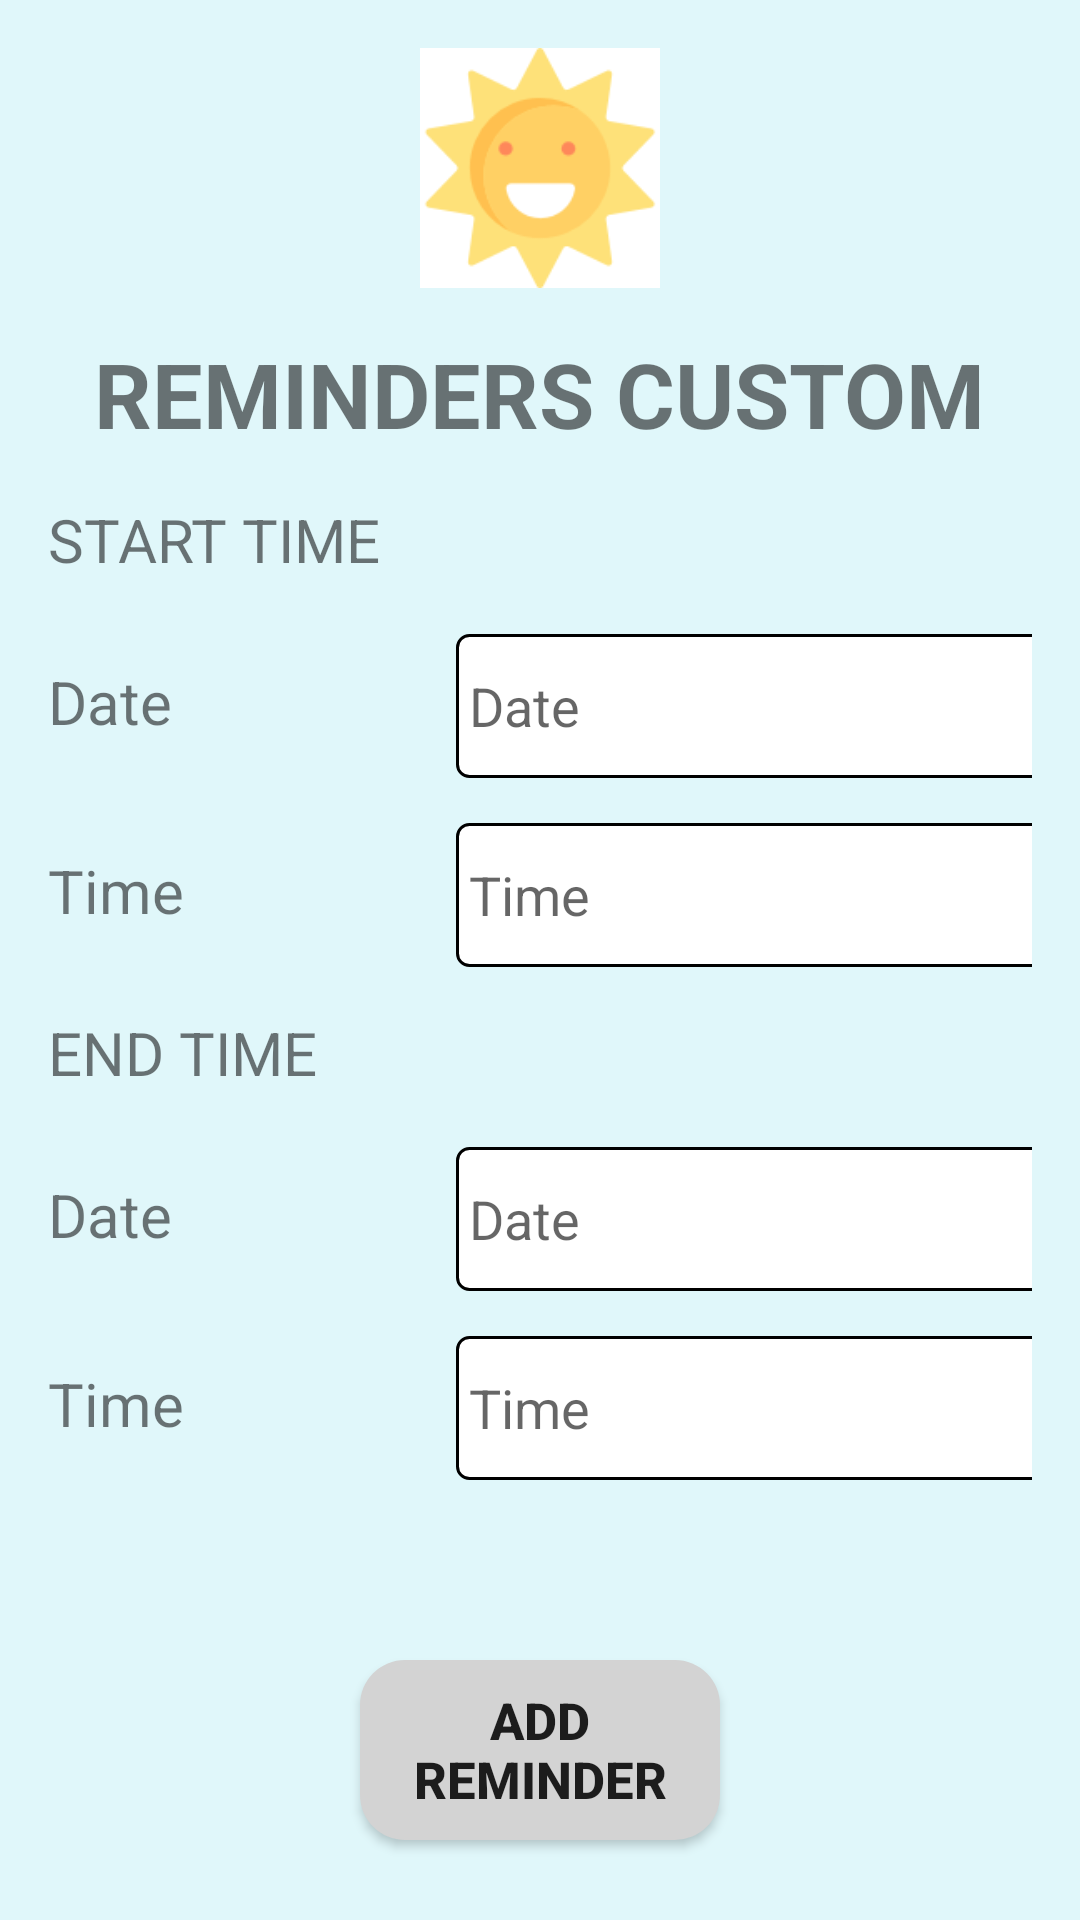

The Android layout XML behind this screen, and the referenced resources:
<!-- AndroidManifest.xml: application theme Theme.SunSmartFamily -->
<!-- res/layout/activity_b2.xml -->
<?xml version="1.0" encoding="utf-8"?>
<androidx.constraintlayout.widget.ConstraintLayout xmlns:android="http://schemas.android.com/apk/res/android"
    xmlns:app="http://schemas.android.com/apk/res-auto"
    xmlns:tools="http://schemas.android.com/tools"
    android:layout_width="match_parent"
    android:layout_height="match_parent"
    android:id="@+id/B2"
    tools:context=".ActivityB2">

    <LinearLayout
        android:layout_width="0dp"
        android:layout_height="0dp"
        android:orientation="vertical"
        android:padding="16dp"
        android:gravity="center_horizontal"
        android:background="#e0f7fa"
        app:layout_constraintTop_toTopOf="parent"
        app:layout_constraintBottom_toBottomOf="parent"
        app:layout_constraintStart_toStartOf="parent"
        app:layout_constraintEnd_toEndOf="parent">

        <ImageView
            android:id="@+id/addReminder2_sunPicture"
            android:layout_width="80dp"
            android:layout_height="80dp"
            android:src="@drawable/sun" />

        <TextView
            android:id="@+id/addReminder2_title"
            android:layout_width="wrap_content"
            android:layout_height="wrap_content"
            android:text="REMINDERS CUSTOM"
            style="@style/title"
            android:layout_marginTop="15dp" />

        <LinearLayout
            android:layout_width="match_parent"
            android:layout_height="wrap_content"
            android:orientation="vertical"
            android:gravity="center_vertical"
            android:layout_marginTop="15dp">

            <TextView
                android:id="@+id/addReminder2_startText"
                android:layout_width="120dp"
                android:layout_height="30dp"
                android:text="START TIME"
                style="@style/text1"
                android:layout_marginRight="16dp" />

            <LinearLayout
                android:layout_width="match_parent"
                android:layout_height="wrap_content"
                android:orientation="horizontal"
                android:gravity="center_vertical"
                android:layout_marginTop="15dp">

                <TextView
                    android:id="@+id/signup_start_dateText"
                    android:layout_width="120dp"
                    android:layout_height="30dp"
                    android:text="Date"
                    style="@style/text1"
                    android:layout_marginRight="16dp" />

                <EditText
                    android:id="@+id/addReminder2_start_dateEditText"
                    android:layout_width="240dp"
                    android:layout_height="48dp"
                    android:hint=" Date"
                    android:inputType="date"
                    android:background="@drawable/edit_text_border" />
            </LinearLayout>

            <LinearLayout
                android:layout_width="match_parent"
                android:layout_height="wrap_content"
                android:orientation="horizontal"
                android:gravity="center_vertical"
                android:layout_marginTop="15dp">

                <TextView
                    android:id="@+id/addReminder2_start_timeText"
                    android:layout_width="120dp"
                    android:layout_height="30dp"
                    android:text="Time"
                    style="@style/text1"
                    android:layout_marginRight="16dp" />

                <EditText
                    android:id="@+id/addReminder2_start_timeEditText"
                    android:layout_width="240dp"
                    android:layout_height="48dp"
                    android:hint=" Time"
                    android:inputType="time"
                    android:background="@drawable/edit_text_border" />
            </LinearLayout>
        </LinearLayout>

        <LinearLayout
            android:layout_width="match_parent"
            android:layout_height="wrap_content"
            android:orientation="vertical"
            android:gravity="center_vertical"
            android:layout_marginTop="15dp">

            <TextView
                android:id="@+id/addReminder2_endText"
                android:layout_width="120dp"
                android:layout_height="30dp"
                android:text="END TIME"
                style="@style/text1"
                android:layout_marginRight="16dp" />

            <LinearLayout
                android:layout_width="match_parent"
                android:layout_height="wrap_content"
                android:orientation="horizontal"
                android:gravity="center_vertical"
                android:layout_marginTop="15dp">

                <TextView
                    android:id="@+id/addReminder2_end_dateText"
                    android:layout_width="120dp"
                    android:layout_height="30dp"
                    android:text="Date"
                    style="@style/text1"
                    android:layout_marginRight="16dp" />

                <EditText
                    android:id="@+id/addReminder2_end_dateEditText"
                    android:layout_width="240dp"
                    android:layout_height="48dp"
                    android:hint=" Date"
                    android:inputType="date"
                    android:background="@drawable/edit_text_border" />
            </LinearLayout>

            <LinearLayout
                android:layout_width="match_parent"
                android:layout_height="wrap_content"
                android:orientation="horizontal"
                android:gravity="center_vertical"
                android:layout_marginTop="15dp">

                <TextView
                    android:id="@+id/addReminder2_end_timeText"
                    android:layout_width="120dp"
                    android:layout_height="30dp"
                    android:text="Time"
                    style="@style/text1"
                    android:layout_marginRight="16dp" />

                <EditText
                    android:id="@+id/addReminder2_end_timeEditText"
                    android:layout_width="240dp"
                    android:layout_height="48dp"
                    android:hint=" Time"
                    android:inputType="time"
                    android:background="@drawable/edit_text_border" />
            </LinearLayout>
        </LinearLayout>

        <Button
            android:id="@+id/addReminder2_addButton"
            android:text="add reminder"
            style="@style/button1"
            android:textSize="17sp"
            android:background="@drawable/button_style1"
            android:layout_marginTop="60dp" />

        <RelativeLayout
            android:layout_width="match_parent"
            android:layout_height="wrap_content"
            android:paddingBottom="20dp">

            <TextView
                android:id="@+id/addReminder2_backText"
                android:layout_width="wrap_content"
                android:layout_height="30dp"
                android:text="Back"
                style="@style/link_text"
                android:layout_alignParentLeft="true"
                android:layout_alignParentBottom="true" />
        </RelativeLayout>
    </LinearLayout>
</androidx.constraintlayout.widget.ConstraintLayout>
<!-- resources referenced by this layout -->
<resources>
  <!-- drawable button_style1 (drawable) -->
  <?xml version="1.0" encoding="utf-8"?>
  <shape xmlns:android="http://schemas.android.com/apk/res/android">
      <solid android:color="#D3D3D3"/> 
      <corners android:radius="15dp"/> 
  </shape>
  <!-- drawable edit_text_border (drawable) -->
  <?xml version="1.0" encoding="utf-8"?>
  <shape xmlns:android="http://schemas.android.com/apk/res/android">
      <solid android:color="#FFFFFF"/> 
      <stroke android:width="1dp" android:color="#000000"/> 
      <corners android:radius="4dp"/> 
  </shape>
  <!-- drawable sun: png bitmap (drawable, 5942 bytes) -->
  <style name="button1">
          <item name="android:textStyle">bold</item>
          <item name="android:textSize">20sp</item>
          <item name="android:layout_width">120dp</item>
          <item name="android:layout_height">60dp</item>
      </style>
  <style name="link_text">
          <item name="android:textSize">14sp</item>
          <item name="android:textColor">#00796b</item>
          <item name="android:gravity">center</item>
      </style>
  <style name="text1">
          <item name="android:textSize">20sp</item>
      </style>
  <style name="title">
          <item name="android:textStyle">bold</item>
          <item name="android:textSize">30sp</item>
      </style>
  <style name="Theme.SunSmartFamily" parent="Theme.MaterialComponents.DayNight.DarkActionBar">
          
          <item name="colorPrimary">@color/purple_500</item>
          <item name="colorPrimaryVariant">@color/purple_700</item>
          <item name="colorOnPrimary">@color/white</item>
          
          <item name="colorSecondary">@color/teal_200</item>
          <item name="colorSecondaryVariant">@color/teal_700</item>
          <item name="colorOnSecondary">@color/black</item>
          
          <item name="android:statusBarColor">?attr/colorPrimaryVariant</item>
          
      </style>
  <!-- not gathered from this repository: default colours our renderer supplied (Android Studio template values) -->
  <color name="purple_500">#FF6200EE</color>
  <color name="purple_700">#FF3700B3</color>
  <color name="teal_200">#FF03DAC5</color>
  <color name="teal_700">#FF018786</color>
  <color name="black">#FF000000</color>
  <color name="white">#FFFFFFFF</color>
</resources>
